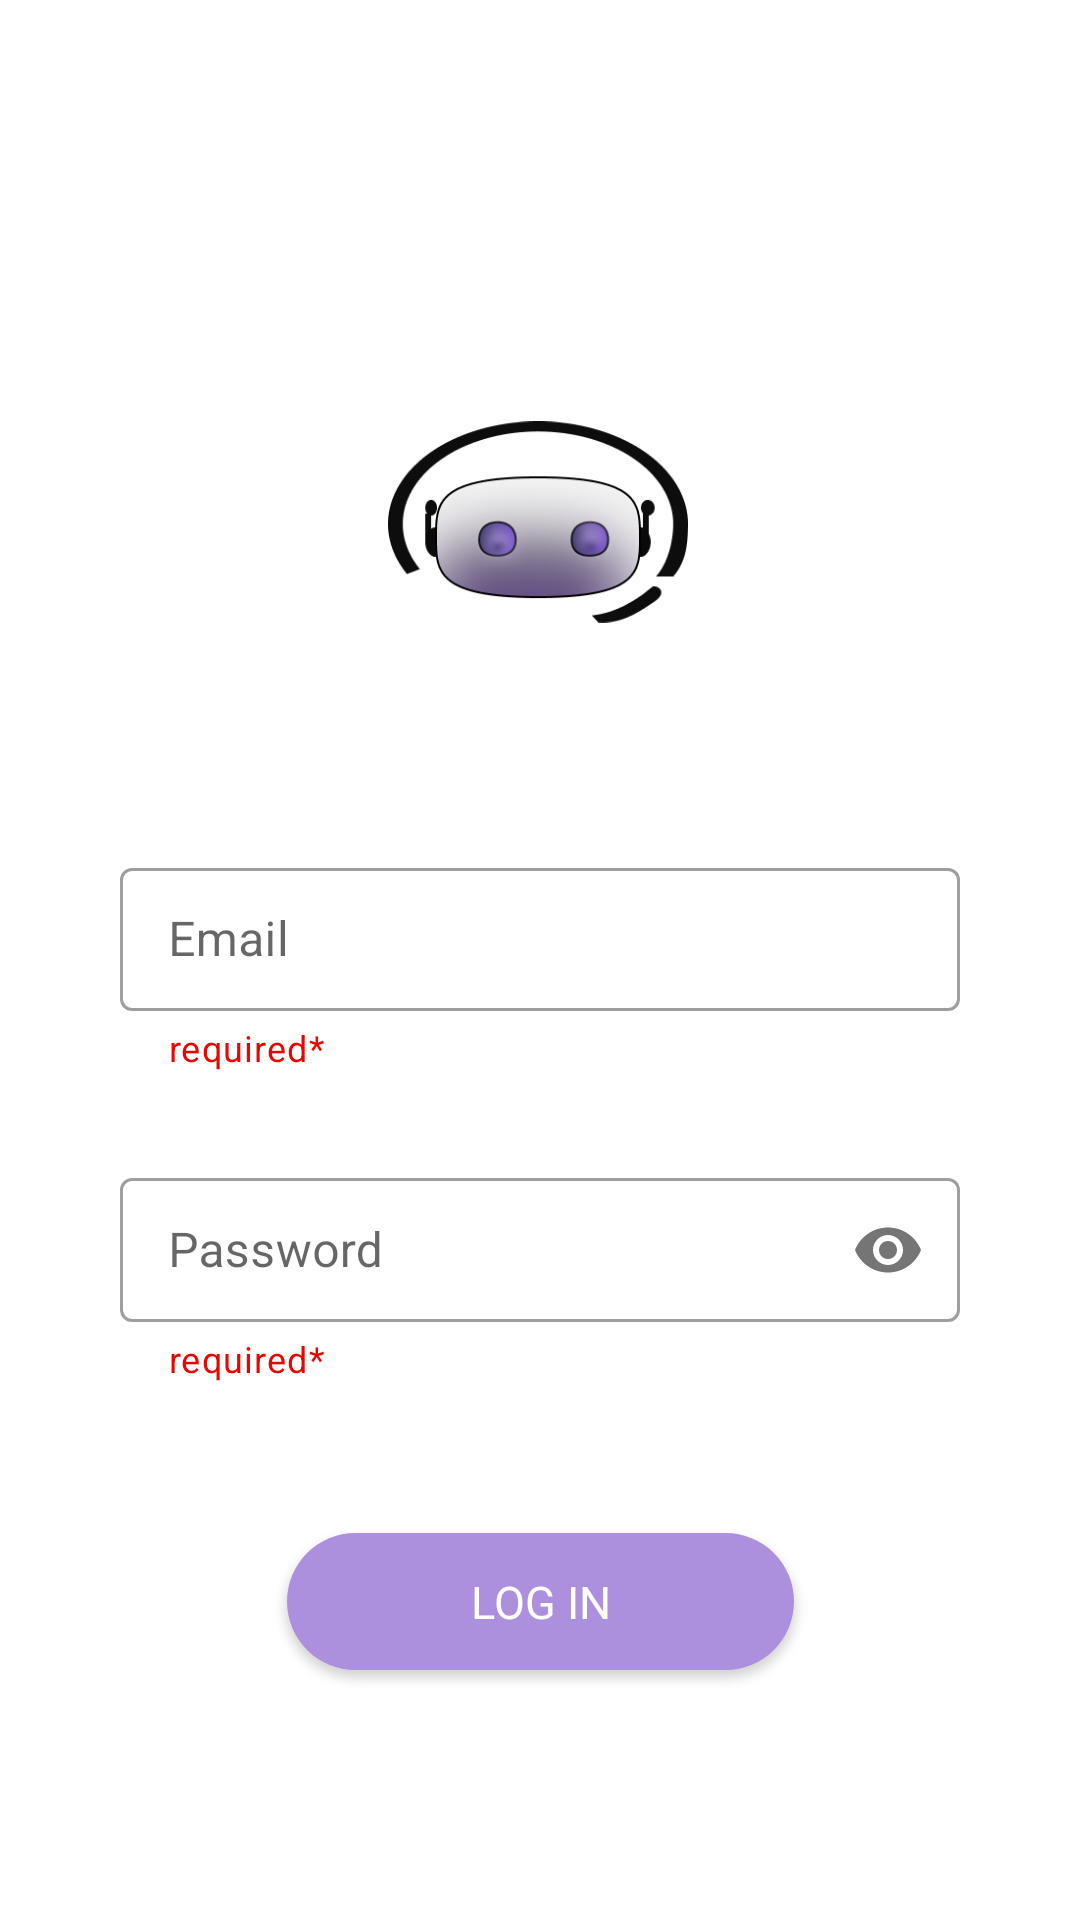

The Android layout XML behind this screen, and the referenced resources:
<!-- AndroidManifest.xml: application theme Theme.LoginScreen -->
<!-- res/layout/activity_login.xml -->
<?xml version="1.0" encoding="utf-8"?>
<androidx.constraintlayout.widget.ConstraintLayout xmlns:android="http://schemas.android.com/apk/res/android"
    xmlns:app="http://schemas.android.com/apk/res-auto"
    xmlns:tools="http://schemas.android.com/tools"
    android:layout_width="match_parent"
    android:background="?attr/colorOnPrimary"
    android:layout_height="match_parent"
    tools:context=".LoginActivity">

    <ImageView
        android:id="@+id/app_logo"
        android:layout_width="100dp"
        android:layout_height="100dp"
        android:layout_marginTop="124dp"
        android:src="@drawable/logo_gpt"
        app:layout_constraintEnd_toEndOf="parent"
        app:layout_constraintHorizontal_bias="0.498"
        app:layout_constraintStart_toStartOf="parent"
        app:layout_constraintTop_toTopOf="parent" />

    <com.google.android.material.textfield.TextInputLayout
        android:id="@+id/edtEmaill"
        style="@style/Widget.MaterialComponents.TextInputLayout.OutlinedBox.Dense"
        android:layout_width="280dp"
        android:layout_height="wrap_content"
        android:layout_marginTop="60dp"
        app:helperText="required*"
        app:helperTextTextColor="@color/red"
        app:layout_constraintEnd_toEndOf="parent"
        app:layout_constraintStart_toStartOf="parent"
        app:layout_constraintTop_toBottomOf="@id/app_logo">

        <com.google.android.material.textfield.TextInputEditText
            android:id="@+id/edtEmail"
            android:layout_width="match_parent"
            android:layout_height="match_parent"
            android:hint="Email"
            android:inputType="textEmailAddress"
            android:lines="1" />
    </com.google.android.material.textfield.TextInputLayout>

    <com.google.android.material.textfield.TextInputLayout
        android:id="@+id/edtPasswordd"
        style="@style/Widget.MaterialComponents.TextInputLayout.OutlinedBox.Dense"
        android:layout_width="280dp"
        android:layout_height="wrap_content"
        android:layout_marginTop="30dp"
        app:helperText="required*"
        app:passwordToggleEnabled="true"
        app:helperTextTextColor="@color/red"
        app:layout_constraintEnd_toEndOf="parent"
        app:layout_constraintStart_toStartOf="parent"
        app:layout_constraintTop_toBottomOf="@id/edtEmaill">

        <com.google.android.material.textfield.TextInputEditText
            android:id="@+id/edtPassword"
            android:layout_width="match_parent"
            android:layout_height="match_parent"
            android:hint="Password"
            android:inputType="textPassword"
            android:lines="1" />
    </com.google.android.material.textfield.TextInputLayout>

    <androidx.appcompat.widget.AppCompatButton
        android:id="@+id/btnLogin"
        android:layout_width="169dp"
        android:layout_height="45.5dp"
        android:layout_marginVertical="50dp"
        android:layout_marginTop="148dp"
        android:background="@drawable/button_shape"
        android:fontFamily="@font/poppins_semibold"
        android:text="Log In"
        android:textColor="@color/white"
        android:textSize="15dp"
        app:layout_constraintEnd_toEndOf="parent"
        app:layout_constraintStart_toStartOf="parent"
        app:layout_constraintTop_toBottomOf="@+id/edtPasswordd" />

    <ProgressBar
        android:id="@+id/progressbar"
        android:layout_width="wrap_content"
        android:layout_height="wrap_content"
        android:visibility="invisible"
        app:layout_constraintBottom_toBottomOf="parent"
        app:layout_constraintEnd_toEndOf="parent"
        app:layout_constraintHorizontal_bias="0.498"
        app:layout_constraintStart_toStartOf="parent"
        app:layout_constraintTop_toTopOf="parent"
        app:layout_constraintVertical_bias="0.64" />


</androidx.constraintlayout.widget.ConstraintLayout>
<!-- resources referenced by this layout -->
<resources>
  <color name="red">#E60602</color>
  <color name="white">#FFFFFFFF</color>
  <!-- drawable button_shape (drawable) -->
  <?xml version="1.0" encoding="utf-8"?>
  <shape android:shape="rectangle" xmlns:android="http://schemas.android.com/apk/res/android">
      <solid android:color="?attr/colorContainer"/>
      <corners android:radius="25dp"/>
  </shape>
  <!-- drawable logo_gpt: png bitmap (drawable-night-xhdpi, 27779 bytes) -->
  <style name="Theme.LoginScreen" parent="Base.Theme.LoginScreen" />
  <style name="Base.Theme.LoginScreen" parent="Theme.MaterialComponents.DayNight.NoActionBar">
          
          <item name="colorPrimary">@color/purple_500</item>
          <item name="colorPrimaryVariant">@color/blue</item>
          <item name="colorOnPrimary">#ffffff</item>
          
          <item name="colorSecondary">@color/teal_200</item>
          <item name="colorSecondaryVariant">@color/teal_700</item>
          <item name="colorOnSecondary">@color/black</item>
          <item name="colorOnBackground">#EEEEEE</item>
          <item name="colorAccent">@color/black</item>
          <item name="colorTertiary">#757575</item>
          <item name="color">#6F0FBA</item>
          <item name="colorContainer">#AD90DD</item>
          
          <item name="android:statusBarColor">@color/white</item>
          
      </style>
  <color name="purple_500">#FF6200EE</color>
  <color name="blue">#3369FF</color>
  <color name="teal_200">#FF03DAC5</color>
  <color name="teal_700">#FF018786</color>
  <color name="black">#FF000000</color>
</resources>
